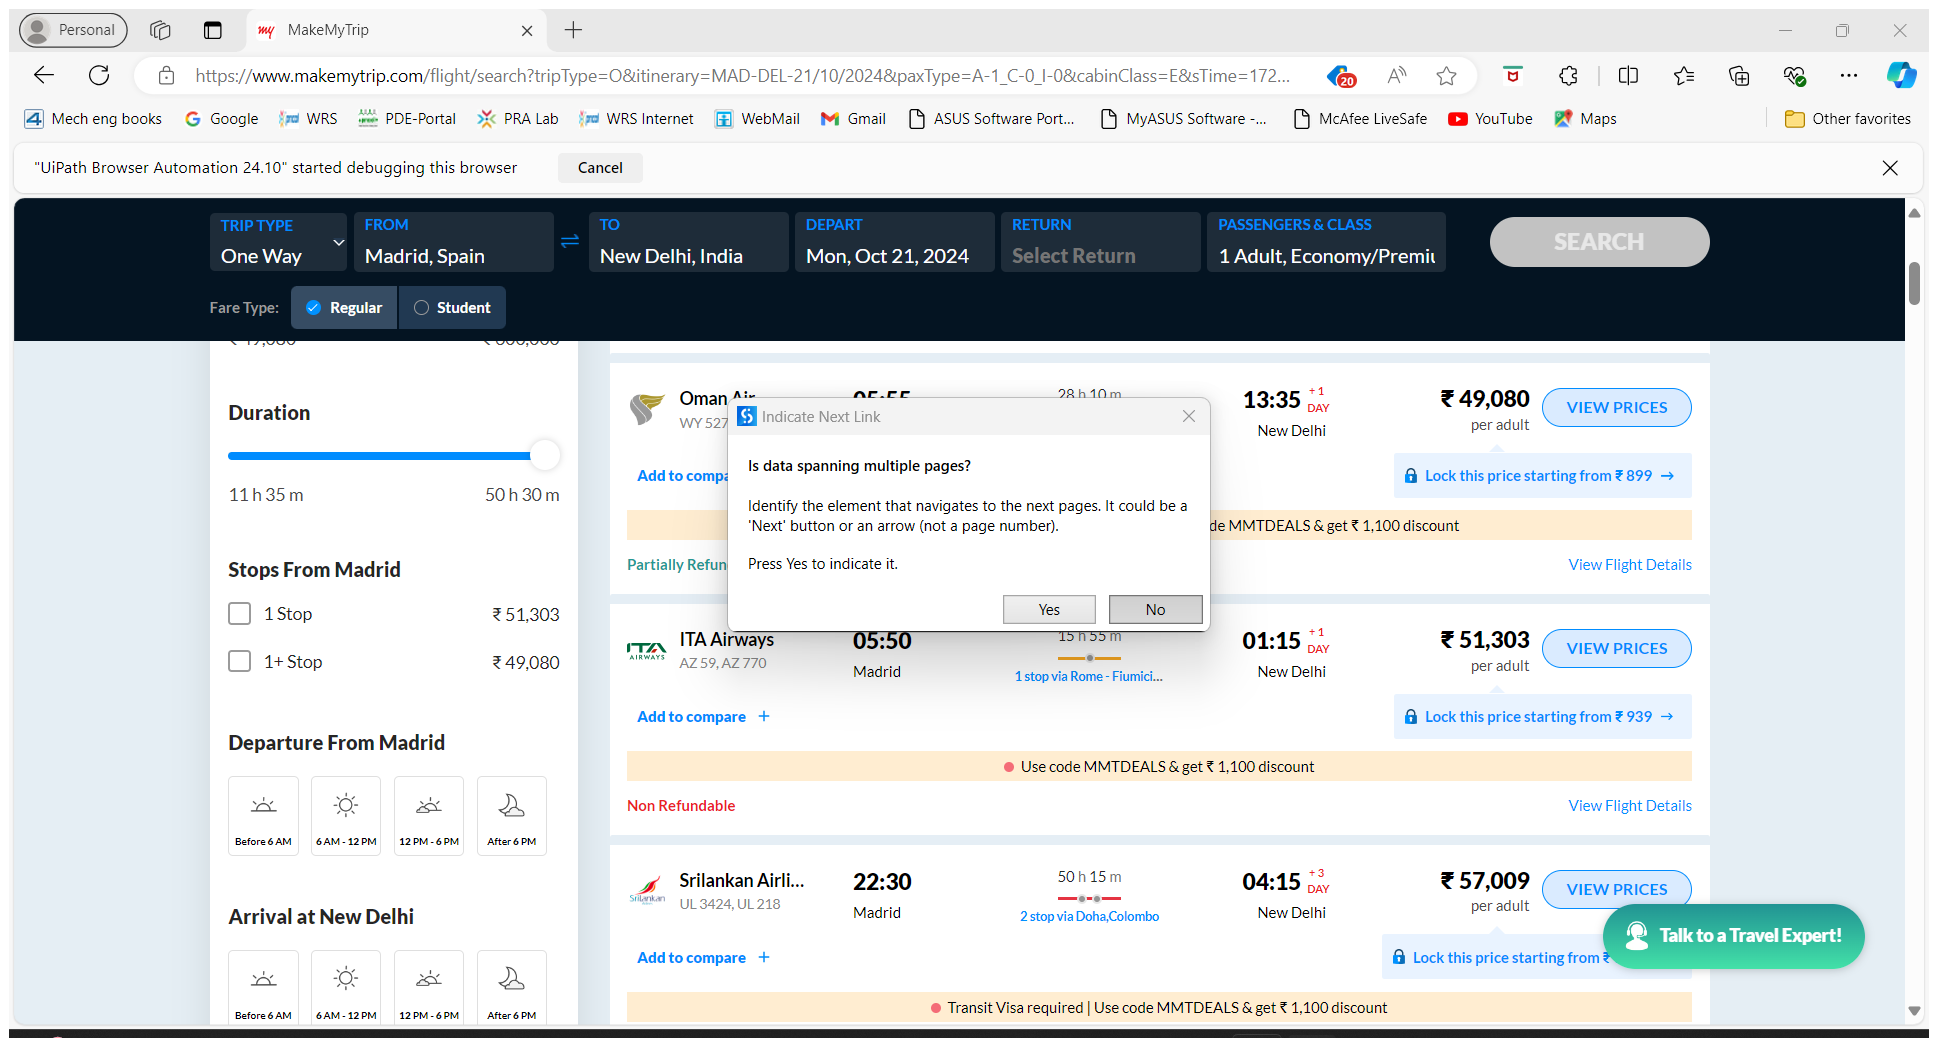
Task: Travel Buddy Robot 
Workflow: data_scraping

Step 1: Attach Browser 'MakeMyTrip Page' in window 'MakeMyTrip' (msedge.exe)

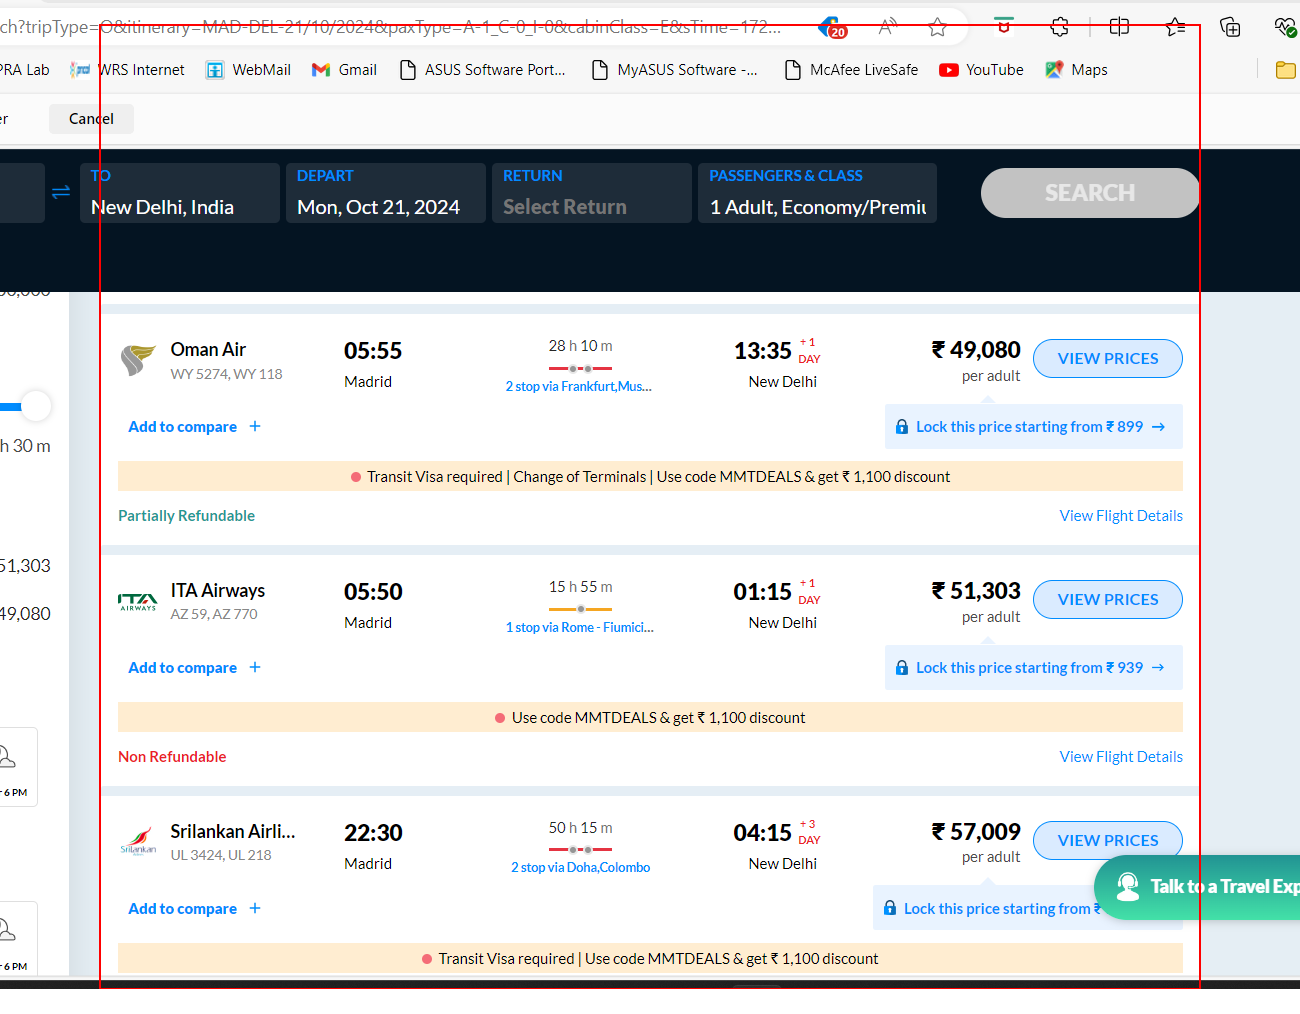
Step 2: get-text from the element